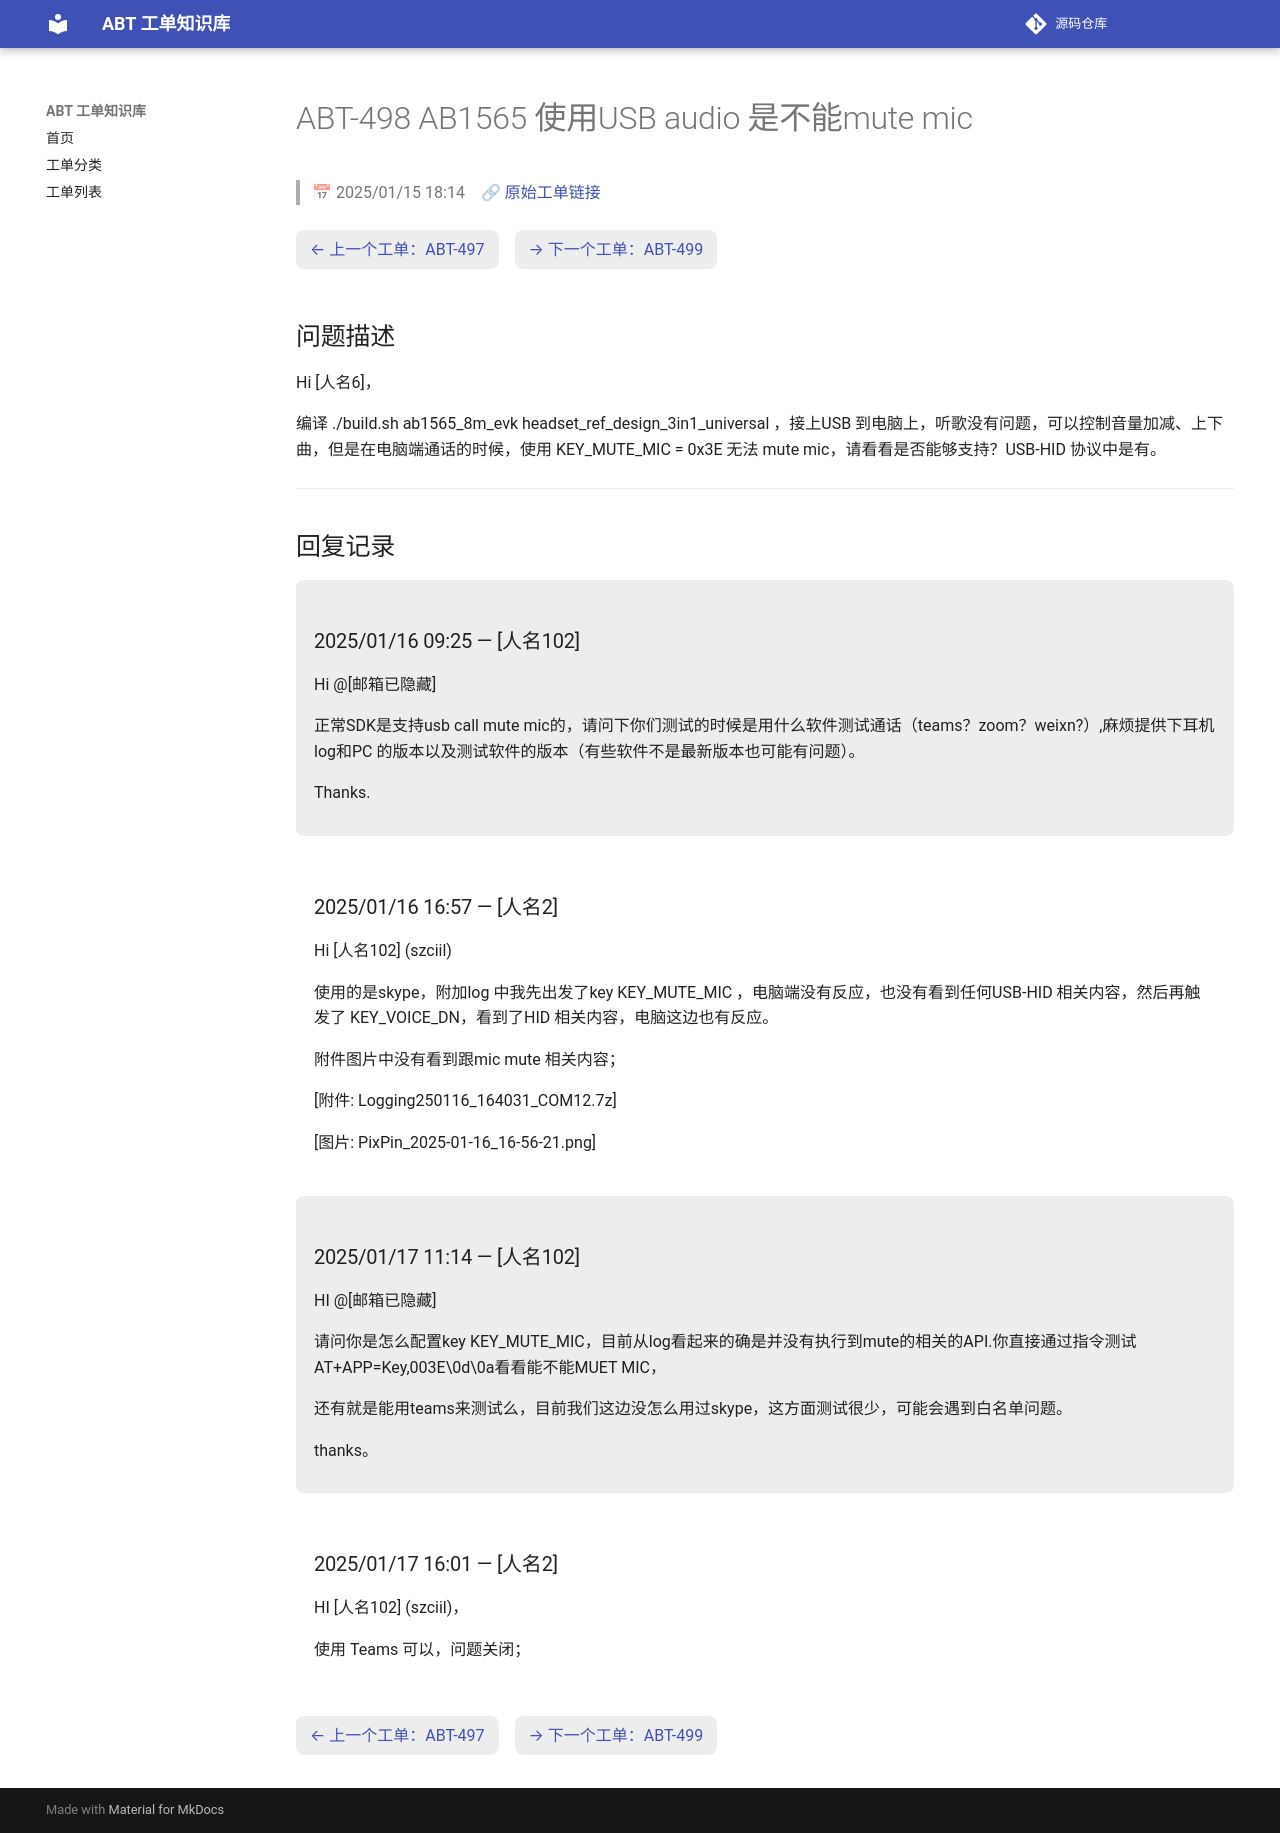

repository: luckycee/airoha-kb · page: tickets/ABT-498/index.html · generator: mkdocs

---
id: ABT-498
title: "AB1565 使用USB audio 是不能mute mic"
date: 2025/01/15 18:14
status: Closed
source: https://eservice.airoha.com.tw/servicedesk/customer/portal/1038/MIUIX1565-498
---

# ABT-498 AB1565 使用USB audio 是不能mute mic

> 📅 2025/01/15 18:14　🔗 [原始工单链接](https://eservice.airoha.com.tw/servicedesk/customer/portal/1038/MIUIX1565-498)

<div class="ticket-nav" markdown="1">

[← 上一个工单：ABT-497](ABT-497.md)　[→ 下一个工单：ABT-499](ABT-499.md)

</div>

## 问题描述

Hi [人名6]，

编译 ./build.sh ab1565_8m_evk headset_ref_design_3in1_universal ，接上USB 到电脑上，听歌没有问题，可以控制音量加减、上下曲，但是在电脑端通话的时候，使用  KEY_MUTE_MIC = 0x3E 无法 mute mic，请看看是否能够支持？USB-HID 协议中是有。

---

## 回复记录

<div class="reply odd" markdown="1">

### 2025/01/16 09:25 — [人名102]

Hi @[邮箱已隐藏] 

  正常SDK是支持usb call mute mic的，请问下你们测试的时候是用什么软件测试通话（teams？zoom？weixn?）,麻烦提供下耳机log和PC 的版本以及测试软件的版本（有些软件不是最新版本也可能有问题）。

Thanks.

</div>

<div class="reply even" markdown="1">

### 2025/01/16 16:57 — [人名2]

Hi [人名102] (szciil)



使用的是skype，附加log 中我先出发了key KEY_MUTE_MIC ，电脑端没有反应，也没有看到任何USB-HID 相关内容，然后再触发了 KEY_VOICE_DN，看到了HID 相关内容，电脑这边也有反应。



附件图片中没有看到跟mic mute 相关内容；

[附件: Logging250116_164031_COM12.7z]

[图片: PixPin_2025-01-16_16-56-21.png]

</div>

<div class="reply odd" markdown="1">

### 2025/01/17 11:14 — [人名102]

HI @[邮箱已隐藏] 

  请问你是怎么配置key KEY_MUTE_MIC，目前从log看起来的确是并没有执行到mute的相关的API.你直接通过指令测试AT+APP=Key,003E\0d\0a看看能不能MUET MIC，

还有就是能用teams来测试么，目前我们这边没怎么用过skype，这方面测试很少，可能会遇到白名单问题。

thanks。

</div>

<div class="reply even" markdown="1">

### 2025/01/17 16:01 — [人名2]

HI [人名102] (szciil)，



使用 Teams 可以，问题关闭；

</div>

<div class="ticket-nav" markdown="1">

[← 上一个工单：ABT-497](ABT-497.md)　[→ 下一个工单：ABT-499](ABT-499.md)

</div>
